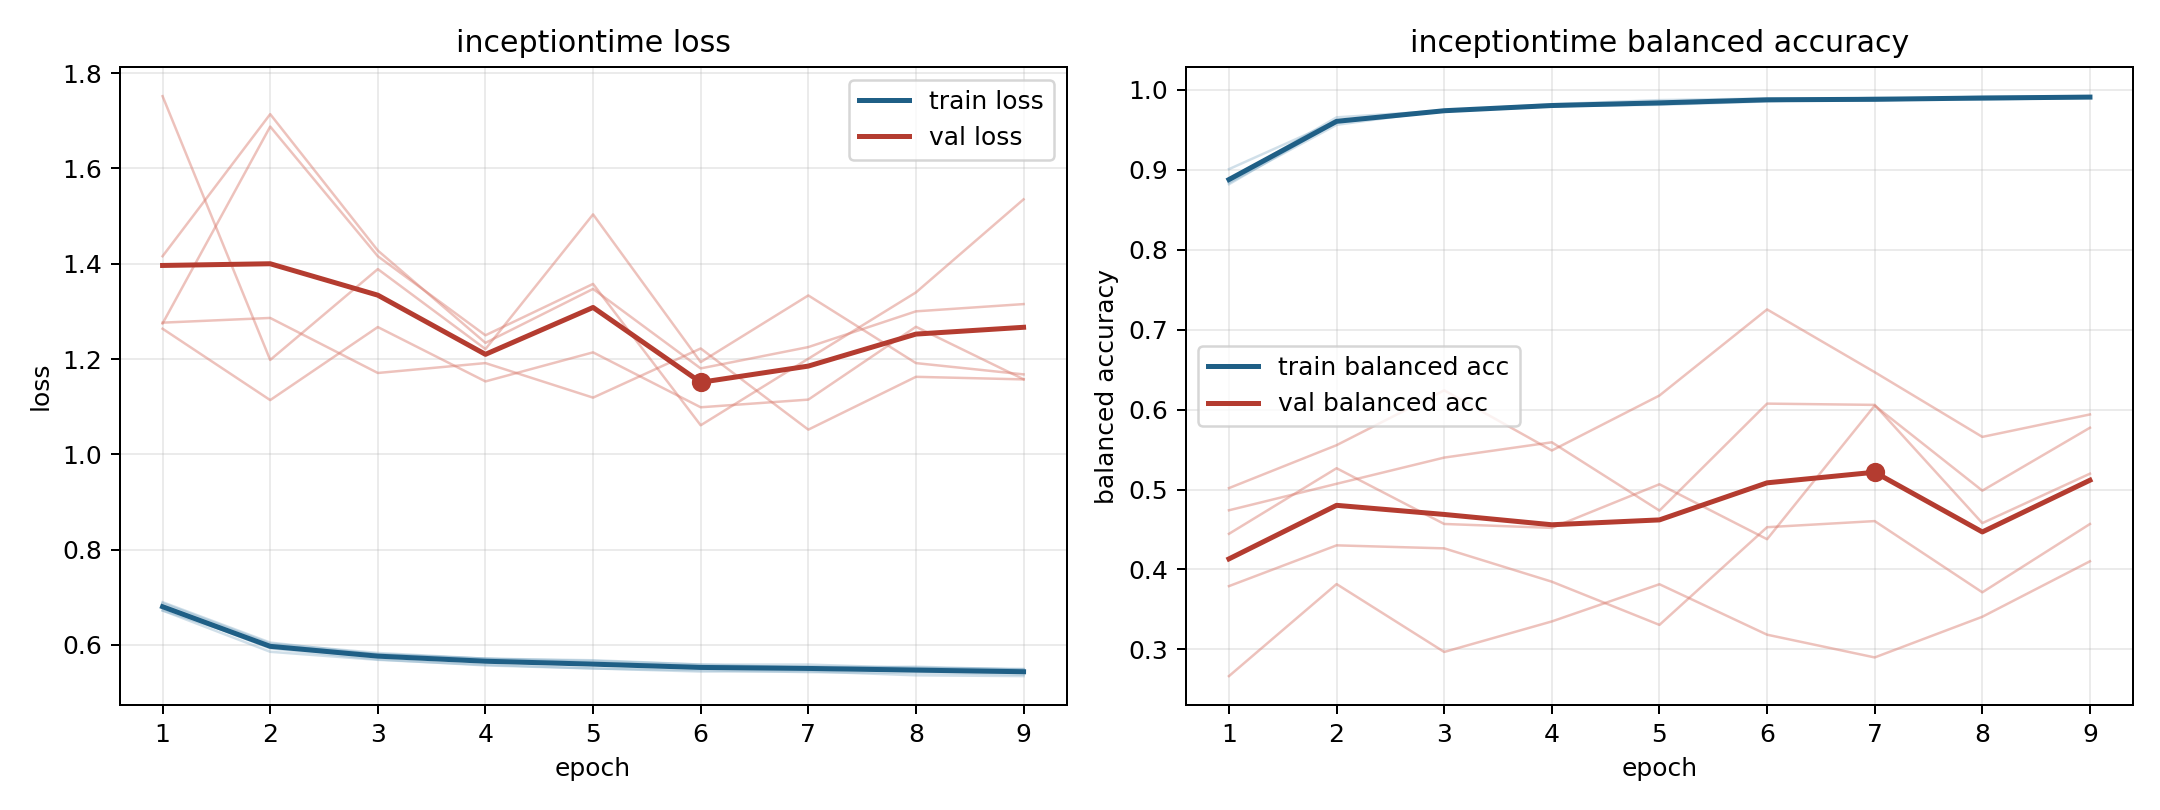

The data file committed next to this chart (first rows):
model, fold, epoch, train_loss, train_balanced_accuracy, val_loss, val_balanced_accuracy
inceptiontime, 1, 1, 0.6899, 0.8838, 1.264, 0.4741
inceptiontime, 1, 2, 0.6051, 0.9564, 1.114, 0.5072
inceptiontime, 1, 3, 0.5803, 0.9749, 1.267, 0.54
inceptiontime, 1, 4, 0.5713, 0.9798, 1.153, 0.5592
inceptiontime, 1, 5, 0.5666, 0.982, 1.214, 0.4737
inceptiontime, 1, 6, 0.5589, 0.9871, 1.099, 0.6076
inceptiontime, 1, 7, 0.5589, 0.9867, 1.115, 0.606
inceptiontime, 1, 8, 0.5517, 0.9904, 1.268, 0.458
inceptiontime, 1, 9, 0.5498, 0.9907, 1.158, 0.5199
inceptiontime, 2, 1, 0.6724, 0.8869, 1.752, 0.2666
inceptiontime, 2, 2, 0.5858, 0.9658, 1.198, 0.3818
inceptiontime, 2, 3, 0.5688, 0.9742, 1.389, 0.2968
inceptiontime, 2, 4, 0.5584, 0.9813, 1.221, 0.335
inceptiontime, 2, 5, 0.5509, 0.9843, 1.504, 0.3816
inceptiontime, 2, 6, 0.5443, 0.988, 1.194, 0.3184
inceptiontime, 2, 7, 0.5448, 0.9876, 1.334, 0.29
inceptiontime, 2, 8, 0.5364, 0.9917, 1.192, 0.3409
inceptiontime, 2, 9, 0.5347, 0.9922, 1.168, 0.4103
inceptiontime, 3, 1, 0.6792, 0.8821, 1.275, 0.5018
inceptiontime, 3, 2, 0.5928, 0.9606, 1.688, 0.5556
inceptiontime, 3, 3, 0.5698, 0.9741, 1.416, 0.6241
inceptiontime, 3, 4, 0.5572, 0.9822, 1.25, 0.5489
inceptiontime, 3, 5, 0.5508, 0.9873, 1.358, 0.6177
inceptiontime, 3, 6, 0.547, 0.9893, 1.061, 0.7254
inceptiontime, 3, 7, 0.543, 0.9892, 1.201, 0.6469
inceptiontime, 3, 8, 0.5417, 0.9898, 1.34, 0.5659
inceptiontime, 3, 9, 0.538, 0.9911, 1.535, 0.594
inceptiontime, 4, 1, 0.6724, 0.901, 1.416, 0.3792
inceptiontime, 4, 2, 0.5994, 0.9613, 1.714, 0.4302
inceptiontime, 4, 3, 0.5809, 0.9733, 1.428, 0.4265
inceptiontime, 4, 4, 0.5713, 0.98, 1.234, 0.3847
inceptiontime, 4, 5, 0.568, 0.9814, 1.347, 0.3307
inceptiontime, 4, 6, 0.559, 0.9857, 1.18, 0.4529
inceptiontime, 4, 7, 0.5523, 0.9904, 1.225, 0.4606
inceptiontime, 4, 8, 0.5544, 0.9877, 1.3, 0.3714
inceptiontime, 4, 9, 0.5483, 0.9907, 1.315, 0.4569
inceptiontime, 5, 1, 0.6879, 0.8859, 1.276, 0.4446
inceptiontime, 5, 2, 0.6029, 0.9599, 1.286, 0.5267
inceptiontime, 5, 3, 0.5833, 0.9737, 1.171, 0.457
inceptiontime, 5, 4, 0.5713, 0.9795, 1.192, 0.4521
inceptiontime, 5, 5, 0.5628, 0.9842, 1.119, 0.5067
inceptiontime, 5, 6, 0.5555, 0.9883, 1.222, 0.4379
inceptiontime, 5, 7, 0.5549, 0.9879, 1.052, 0.6051
inceptiontime, 5, 8, 0.5523, 0.99, 1.163, 0.4987
inceptiontime, 5, 9, 0.5485, 0.9907, 1.157, 0.5774
